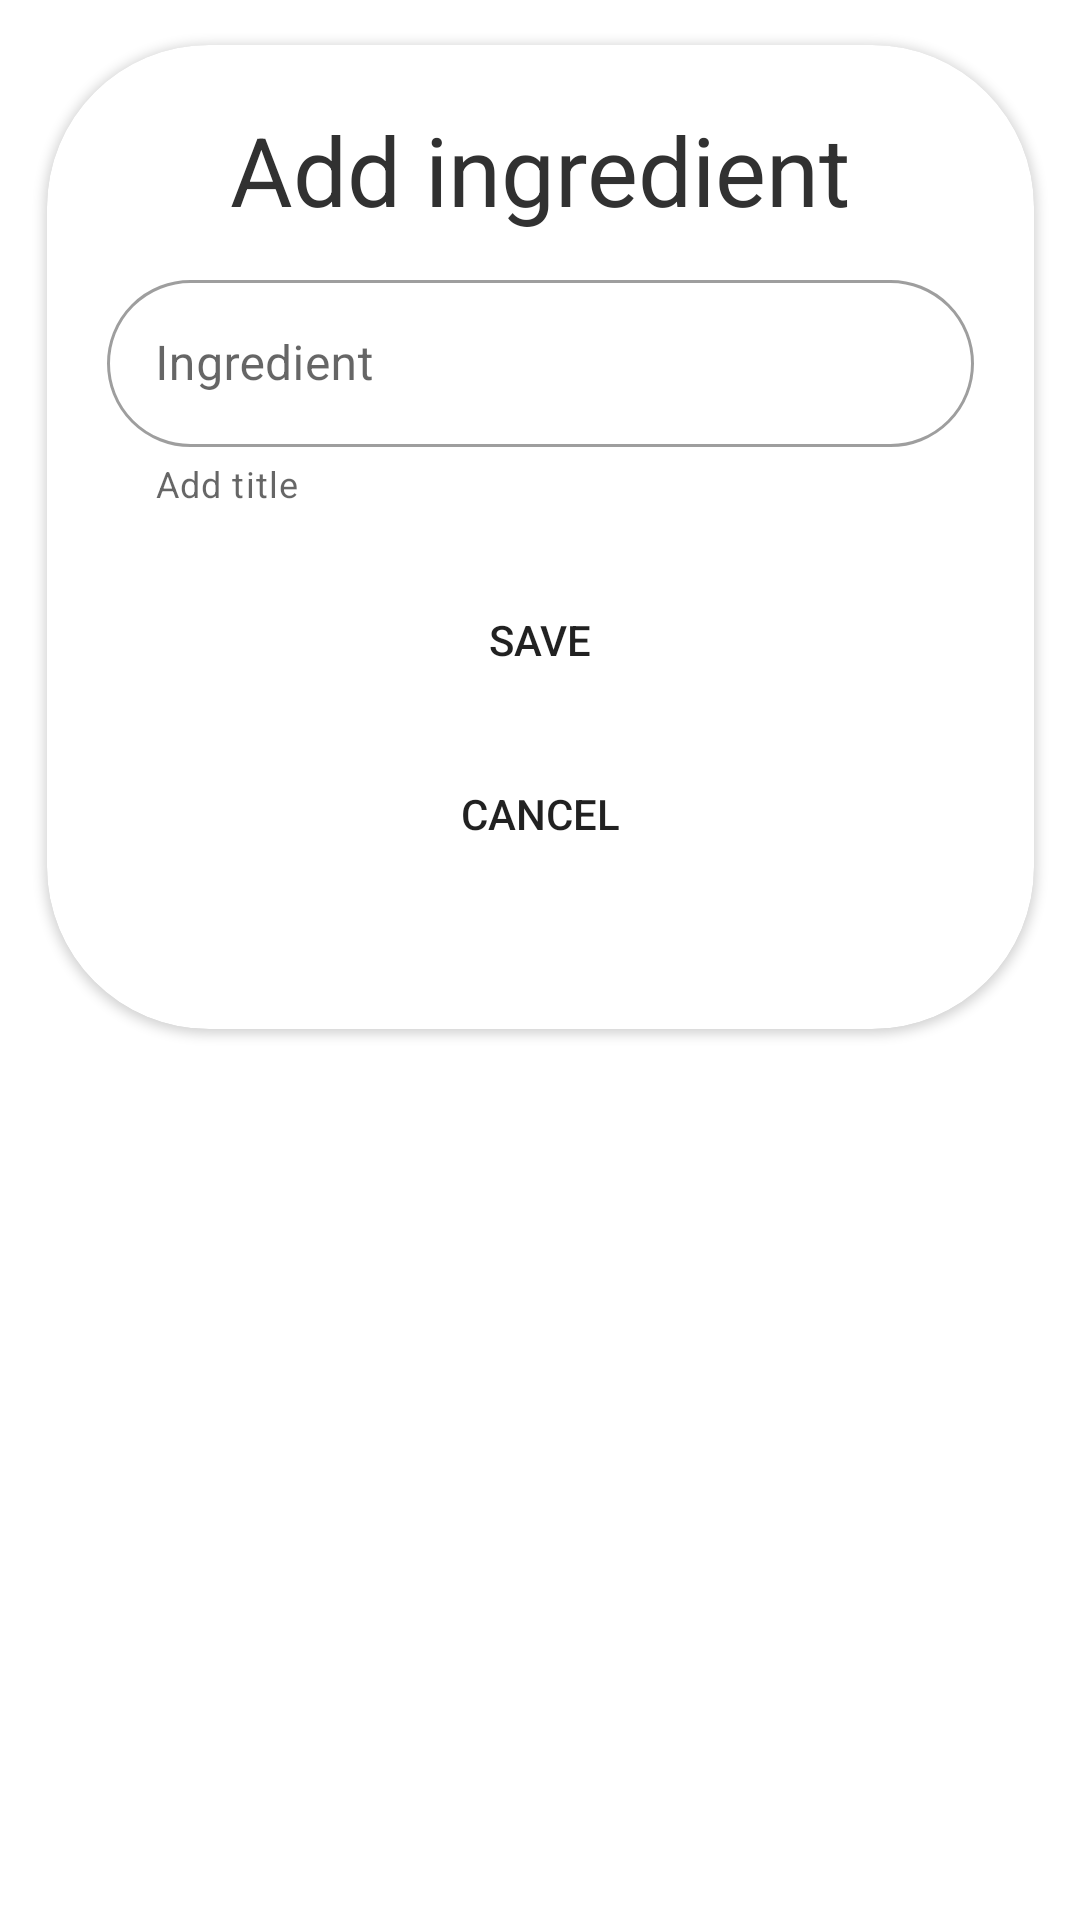

Android layout source for this screen:
<!-- AndroidManifest.xml: application theme Theme.CocktailBar -->
<!-- res/layout/fragment_add_ingridient.xml -->
<?xml version="1.0" encoding="utf-8"?>
<androidx.constraintlayout.widget.ConstraintLayout xmlns:android="http://schemas.android.com/apk/res/android"
    xmlns:app="http://schemas.android.com/apk/res-auto"
    android:layout_width="wrap_content"
    android:layout_height="wrap_content">

    <androidx.cardview.widget.CardView
        android:layout_width="329dp"
        android:layout_height="328dp"
        android:layout_margin="15dp"
        app:cardCornerRadius="54dp"
        app:layout_constraintEnd_toEndOf="parent"
        app:layout_constraintStart_toStartOf="parent"
        app:layout_constraintTop_toTopOf="parent">

        <LinearLayout
            android:layout_width="match_parent"
            android:layout_height="wrap_content"
            android:padding="20dp"
            android:gravity="center"
            android:orientation="vertical">

            <TextView
                android:id="@+id/tvMyCocktails"
                android:layout_width="wrap_content"
                android:layout_height="wrap_content"
                android:text="@string/add_ingredient"
                android:textColor="@color/dark_grey"
                android:textSize="32sp"
                app:layout_constraintEnd_toEndOf="parent"
                app:layout_constraintStart_toStartOf="parent"
                app:layout_constraintTop_toTopOf="parent" />

            <com.google.android.material.textfield.TextInputLayout
                android:id="@+id/tilCocktailTitle"
                style="@style/Widget.MaterialComponents.TextInputLayout.OutlinedBox"
                android:layout_width="match_parent"
                android:layout_height="match_parent"
                android:layout_marginTop="10dp"
                app:boxCornerRadiusBottomEnd="40dp"
                app:boxCornerRadiusBottomStart="40dp"
                app:boxCornerRadiusTopEnd="40dp"
                app:boxCornerRadiusTopStart="40dp"
                app:endIconMode="clear_text"
                app:helperText="Add title">

                <com.google.android.material.textfield.TextInputEditText
                    android:id="@+id/etlCocktailTitle"
                    android:layout_width="match_parent"
                    android:layout_height="wrap_content"
                    android:hint="@string/ingredient" />

            </com.google.android.material.textfield.TextInputLayout>

            <Button
                android:id="@+id/bSave"
                android:layout_width="match_parent"
                android:layout_height="wrap_content"
                android:layout_marginTop="20dp"
                android:background="@drawable/rounded_corners_button"
                android:text="@string/save" />

            <Button
                android:id="@+id/bCancel"
                android:layout_width="match_parent"
                android:layout_height="wrap_content"
                android:layout_marginTop="10dp"
                android:background="@drawable/rounded_corners_button"
                android:text="@string/cancel" />


        </LinearLayout>


    </androidx.cardview.widget.CardView>


</androidx.constraintlayout.widget.ConstraintLayout>
<!-- resources referenced by this layout -->
<resources>
  <color name="dark_grey">#313131</color>
  <!-- drawable rounded_corners_button (drawable-v24) -->
  <?xml version="1.0" encoding="utf-8"?>
  <shape xmlns:android="http://schemas.android.com/apk/res/android">
      <corners android:radius="40dp"/>
      <padding android:left="0dp" android:top="0dp" android:right="0dp" android:bottom="0dp" />
  </shape>
  <string name="add_ingredient">Add ingredient</string>
  <string name="cancel">Cancel</string>
  <string name="ingredient">Ingredient</string>
  <string name="save">Save</string>
  <style name="Theme.CocktailBar" parent="Theme.MaterialComponents.DayNight.DarkActionBar">
          
          <item name="colorPrimary">@color/purple_500</item>
          <item name="colorPrimaryVariant">@color/purple_700</item>
          <item name="colorOnPrimary">@color/white</item>
          
          <item name="colorSecondary">@color/teal_200</item>
          <item name="colorSecondaryVariant">@color/teal_700</item>
          <item name="colorOnSecondary">@color/black</item>
          
          <item name="android:statusBarColor" tools:targetApi="l">?attr/colorPrimaryVariant</item>
          
      </style>
  <color name="purple_500">#FF6200EE</color>
  <color name="purple_700">#FF3700B3</color>
  <color name="white">#FFFFFFFF</color>
  <color name="teal_200">#FF03DAC5</color>
  <color name="teal_700">#FF018786</color>
  <color name="black">#FF000000</color>
</resources>
